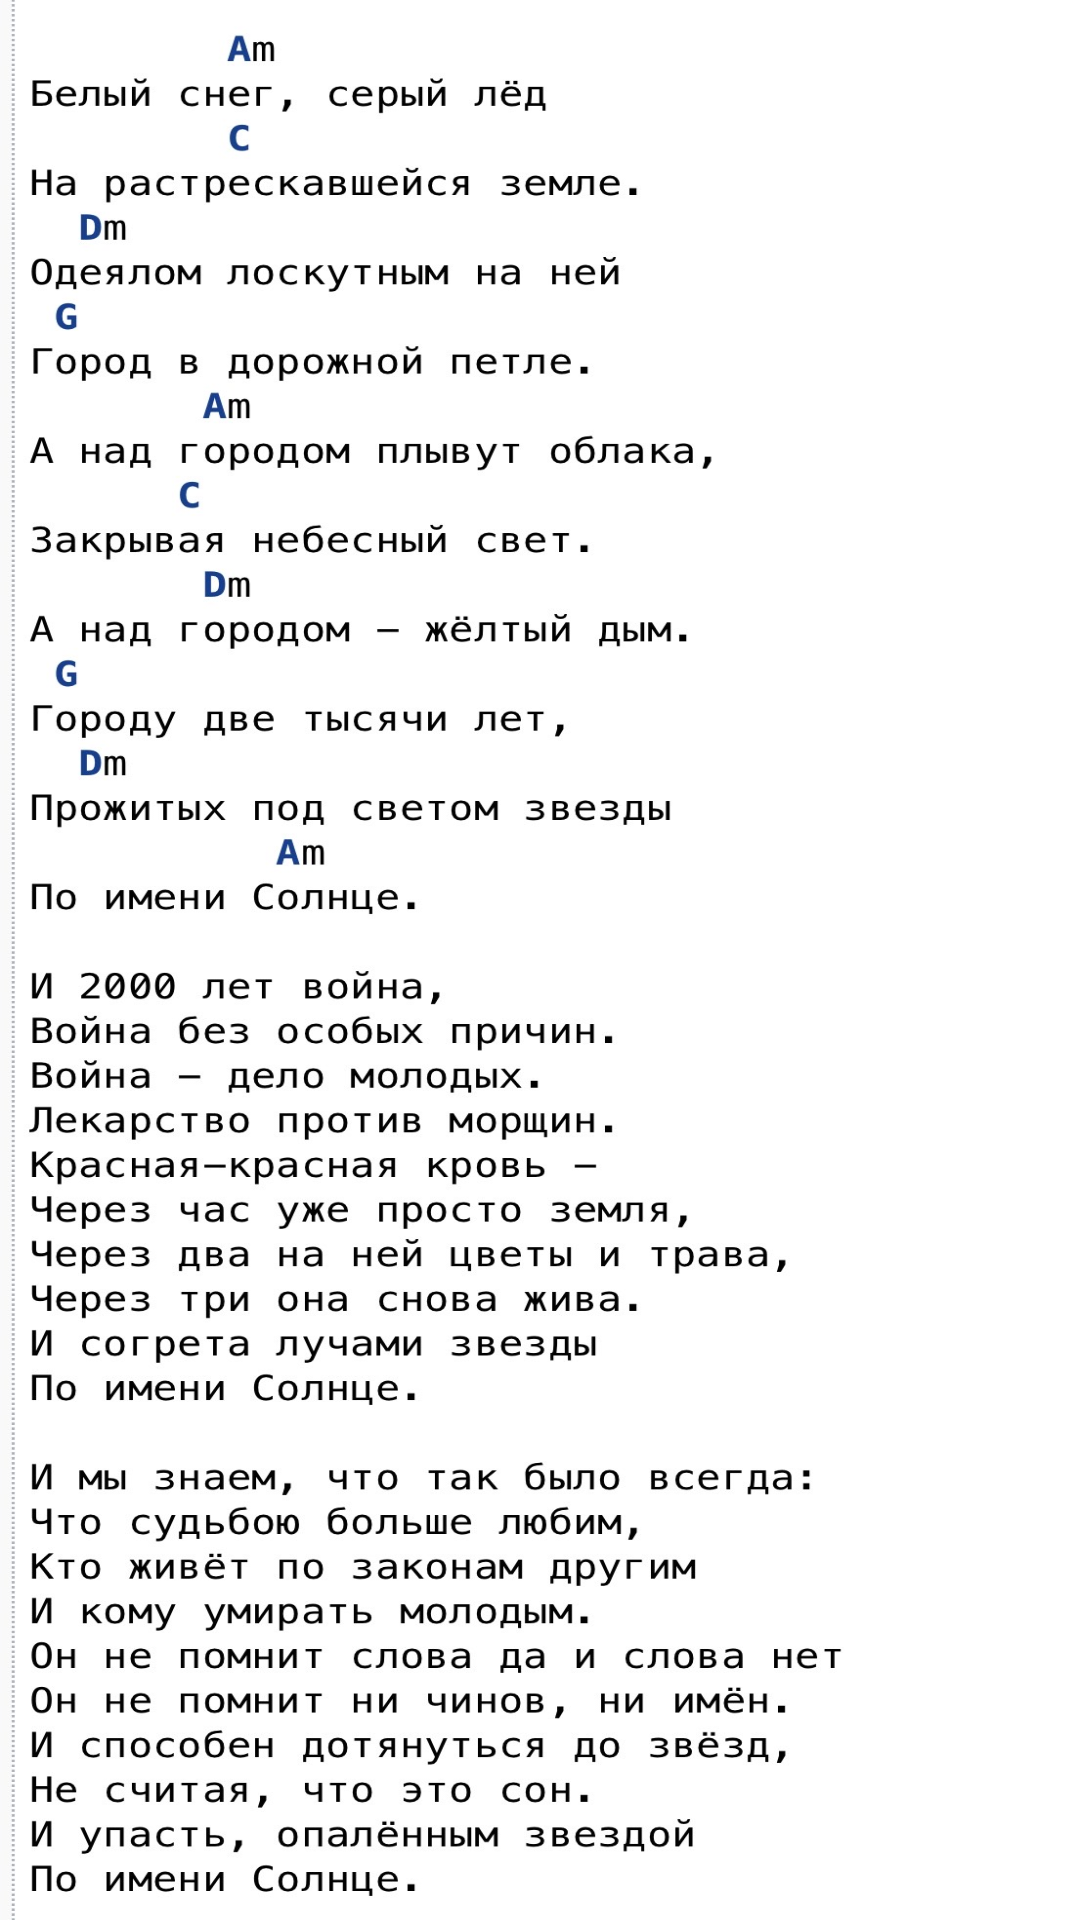

Produce the Android XML layout that renders to this screen, including the resource entries it uses.
<!-- AndroidManifest.xml: application theme AppTheme -->
<!-- res/layout/activity_zvezda.xml -->
<?xml version="1.0" encoding="utf-8"?>
<RelativeLayout xmlns:android="http://schemas.android.com/apk/res/android"
    xmlns:app="http://schemas.android.com/apk/res-auto"
    xmlns:tools="http://schemas.android.com/tools"
    android:layout_width="match_parent"
    android:layout_height="match_parent"
    tools:context=".ZvezdaActivity"
    android:background="@mipmap/fon_foreground"
    >
    <ImageView
        android:layout_width="match_parent"
        android:layout_height="match_parent"
        android:background="@drawable/first"
        ></ImageView>


</RelativeLayout>
<!-- resources referenced by this layout -->
<resources>
  <!-- drawable first: jpg bitmap (drawable, 312064 bytes) -->
  <!-- mipmap fon_foreground: png bitmap (mipmap-hdpi, 65712 bytes) -->
  <style name="AppTheme" parent="Theme.AppCompat.Light.DarkActionBar">
          
  
          <item name="colorPrimary">@color/Bar</item>
          <item name="colorPrimaryDark">@color/Bar</item>
          <item name="colorAccent">@color/colorAccent</item>
      </style>
  <color name="Bar">#C76316</color>
  <color name="colorAccent">#000033</color>
</resources>
